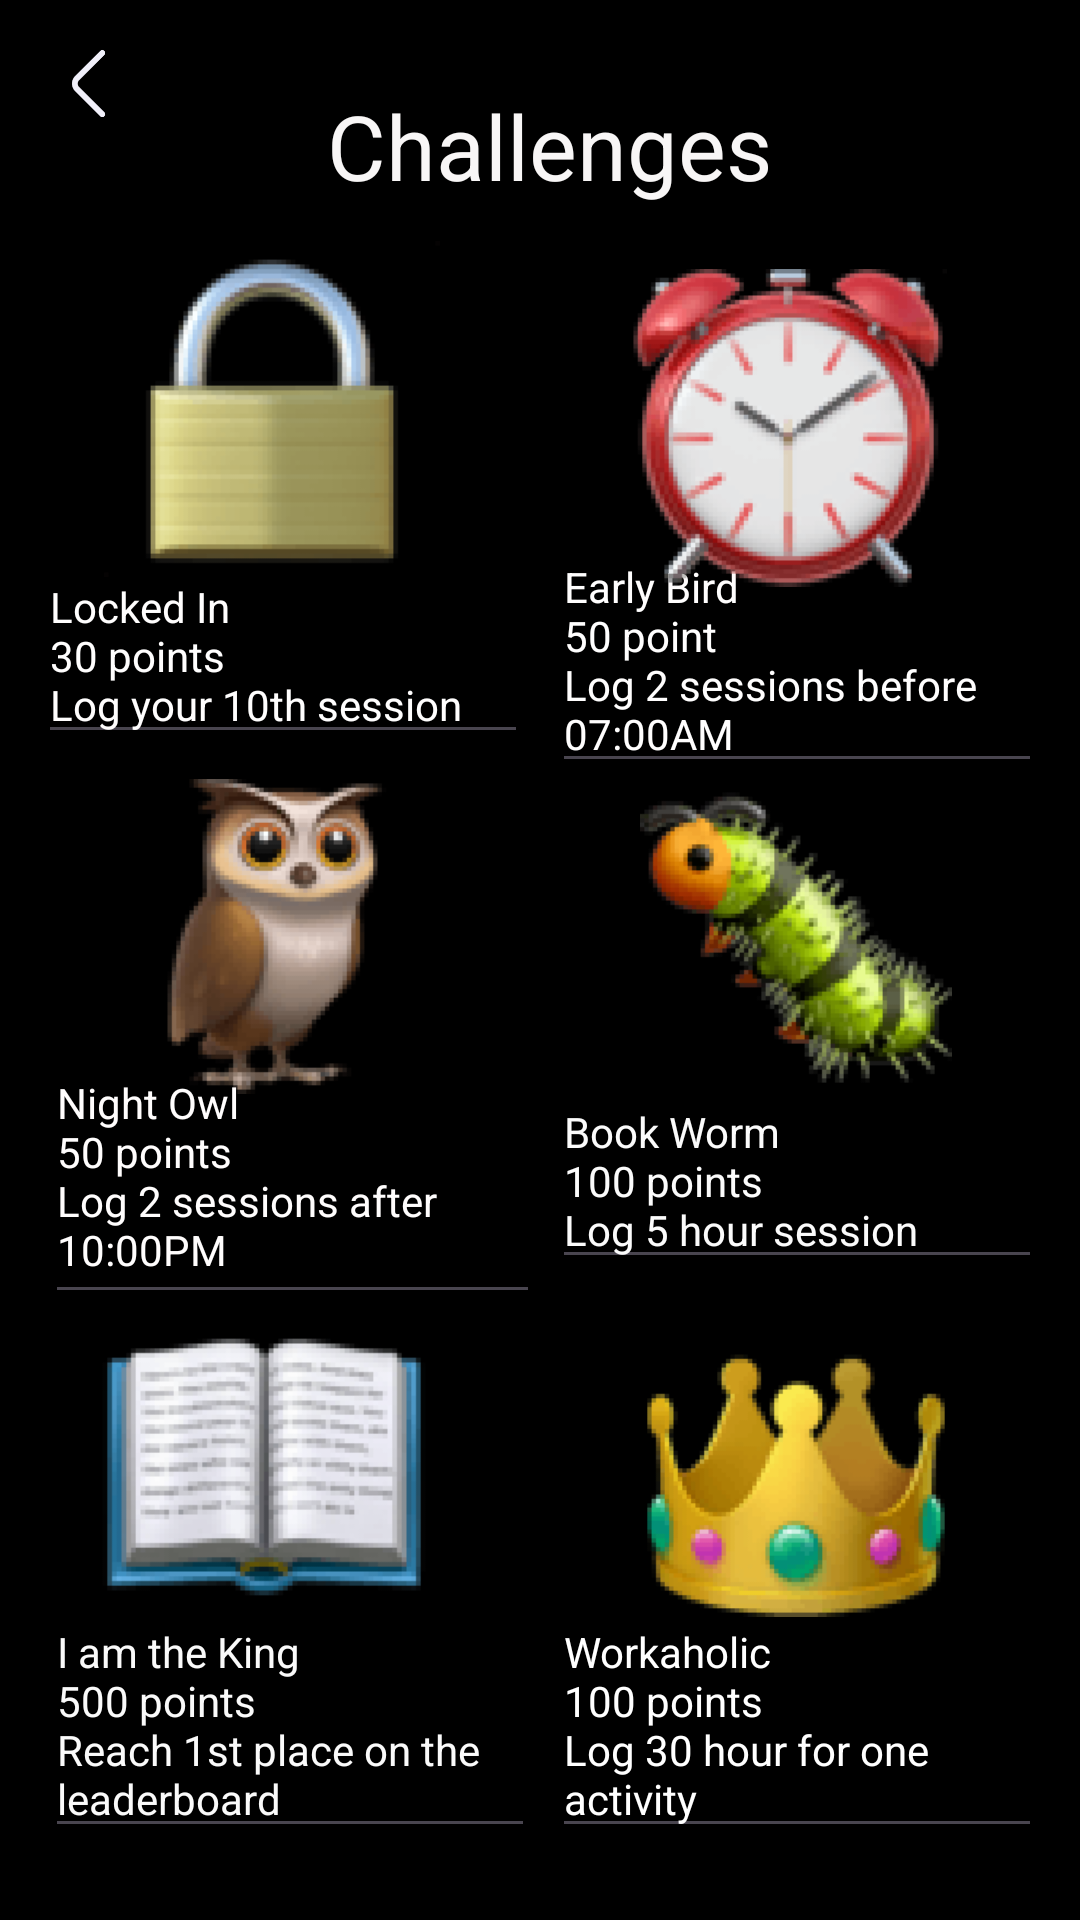

The Android layout XML behind this screen, and the referenced resources:
<!-- AndroidManifest.xml: application theme Theme.OPSC_ClockIT -->
<!-- res/layout/activity_challenges.xml -->
<?xml version="1.0" encoding="utf-8"?>
<androidx.constraintlayout.widget.ConstraintLayout xmlns:android="http://schemas.android.com/apk/res/android"
    xmlns:app="http://schemas.android.com/apk/res-auto"
    xmlns:tools="http://schemas.android.com/tools"
    android:layout_width="match_parent"
    android:layout_height="match_parent"
    android:background="#000000">

    <ImageView
        android:id="@+id/imageView3"
        android:layout_width="44dp"
        android:layout_height="46dp"
        android:onClick="back"
        app:layout_constraintBottom_toBottomOf="parent"
        app:layout_constraintEnd_toEndOf="parent"
        app:layout_constraintHorizontal_bias="0.019"
        app:layout_constraintStart_toStartOf="parent"
        app:layout_constraintTop_toTopOf="parent"
        app:layout_constraintVertical_bias="0.01"
        app:srcCompat="@drawable/back_button"
         />

    <TextView
        android:id="@+id/textViewChallenges"
        android:layout_width="wrap_content"
        android:layout_height="wrap_content"
        android:text="Challenges"
        android:textColor="#F8F6F6"
        android:textSize="30sp"
        app:layout_constraintBottom_toBottomOf="parent"
        app:layout_constraintEnd_toEndOf="parent"
        app:layout_constraintHorizontal_bias="0.515"
        app:layout_constraintStart_toStartOf="parent"
        app:layout_constraintTop_toTopOf="parent"
        app:layout_constraintVertical_bias="0.047" />


    <ImageView
        android:id="@+id/imageLock"
        android:layout_width="124dp"
        android:layout_height="112dp"
        app:layout_constraintBottom_toBottomOf="parent"
        app:layout_constraintEnd_toEndOf="parent"
        app:layout_constraintHorizontal_bias="0.121"
        app:layout_constraintStart_toStartOf="parent"
        app:layout_constraintTop_toTopOf="parent"
        app:layout_constraintVertical_bias="0.152"
        app:srcCompat="@drawable/img_locked" />

    <EditText
        android:id="@+id/editTextTextMultiLine3"
        android:layout_width="wrap_content"
        android:layout_height="wrap_content"
        android:ems="10"
        android:focusable="false"
        android:focusableInTouchMode="false"
        android:gravity="start|top"
        android:inputType="textMultiLine"
        android:text="Early Bird                                     50 point                                  Log 2 sessions before                                  07:00AM"
        android:textColor="#FFFEFE"
        android:textSize="14sp"
        app:layout_constraintBottom_toBottomOf="parent"
        app:layout_constraintEnd_toEndOf="parent"
        app:layout_constraintHorizontal_bias="0.935"
        app:layout_constraintStart_toStartOf="parent"
        app:layout_constraintTop_toTopOf="parent"
        app:layout_constraintVertical_bias="0.317" />

    <ImageView
        android:id="@+id/imageView8"
        android:layout_width="122dp"
        android:layout_height="106dp"
        app:layout_constraintBottom_toBottomOf="parent"
        app:layout_constraintEnd_toEndOf="parent"
        app:layout_constraintHorizontal_bias="0.847"
        app:layout_constraintStart_toStartOf="parent"
        app:layout_constraintTop_toTopOf="parent"
        app:layout_constraintVertical_bias="0.168"
        app:srcCompat="@drawable/img_alarm_clock" />

    <EditText
        android:id="@+id/editTextTextMultiLine2"
        android:layout_width="wrap_content"
        android:layout_height="wrap_content"
        android:ems="10"
        android:focusable="false"
        android:focusableInTouchMode="false"
        android:gravity="start|top"
        android:inputType="none"
        android:text="Locked In                                    30 points                                      Log your 10th session"
        android:textColor="#FFFEFE"
        android:textSize="14sp"
        app:layout_constraintBottom_toBottomOf="parent"
        app:layout_constraintEnd_toEndOf="parent"
        app:layout_constraintHorizontal_bias="0.064"
        app:layout_constraintStart_toStartOf="parent"
        app:layout_constraintTop_toTopOf="parent"
        app:layout_constraintVertical_bias="0.32" />


    <ImageView
        android:id="@+id/imageView9"
        android:layout_width="105dp"
        android:layout_height="109dp"
        app:layout_constraintBottom_toBottomOf="parent"
        app:layout_constraintEnd_toEndOf="parent"
        app:layout_constraintHorizontal_bias="0.15"
        app:layout_constraintStart_toStartOf="parent"
        app:layout_constraintTop_toTopOf="parent"
        app:layout_constraintVertical_bias="0.485"
        app:srcCompat="@drawable/img_owl" />

    <ImageView
        android:id="@+id/imageView10"
        android:layout_width="116dp"
        android:layout_height="104dp"
        app:layout_constraintBottom_toBottomOf="parent"
        app:layout_constraintEnd_toEndOf="parent"
        app:layout_constraintHorizontal_bias="0.85"
        app:layout_constraintStart_toStartOf="parent"
        app:layout_constraintTop_toTopOf="parent"
        app:layout_constraintVertical_bias="0.482"
        app:srcCompat="@drawable/img_bug" />

    <EditText
        android:id="@+id/editTextTextMultiLine5"
        android:layout_width="wrap_content"
        android:layout_height="wrap_content"
        android:ems="10"
        android:focusable="false"
        android:focusableInTouchMode="false"
        android:gravity="start|top"
        android:inputType="textMultiLine"
        android:text="Book Worm                                                100 points                                                         Log 5 hour session "
        android:textColor="#FBFBFB"
        android:textSize="14sp"
        app:layout_constraintBottom_toBottomOf="parent"
        app:layout_constraintEnd_toEndOf="parent"
        app:layout_constraintHorizontal_bias="0.935"
        app:layout_constraintStart_toStartOf="parent"
        app:layout_constraintTop_toTopOf="parent"
        app:layout_constraintVertical_bias="0.626" />

    <EditText
        android:id="@+id/editTextTextMultiLine4"
        android:layout_width="165dp"
        android:layout_height="90dp"
        android:ems="10"
        android:focusable="false"
        android:focusableInTouchMode="false"
        android:gravity="start|top"
        android:inputType="textMultiLine"
        android:text="Night Owl                              50 points                                     Log 2 sessions after                                     10:00PM"
        android:textColor="#FFFDFD"
        android:textSize="14sp"
        app:layout_constraintBottom_toBottomOf="parent"
        app:layout_constraintEnd_toEndOf="parent"
        app:layout_constraintHorizontal_bias="0.077"
        app:layout_constraintStart_toStartOf="parent"
        app:layout_constraintTop_toTopOf="parent"
        app:layout_constraintVertical_bias="0.633" />

    <ImageView
        android:id="@+id/imageView11"
        android:layout_width="132dp"
        android:layout_height="114dp"
        app:layout_constraintBottom_toBottomOf="parent"
        app:layout_constraintEnd_toEndOf="parent"
        app:layout_constraintHorizontal_bias="0.096"
        app:layout_constraintStart_toStartOf="parent"
        app:layout_constraintTop_toTopOf="parent"
        app:layout_constraintVertical_bias="0.821"
        app:srcCompat="@drawable/img_open_book" />

    <EditText
        android:id="@+id/editTextTextMultiLine6"
        android:layout_width="wrap_content"
        android:layout_height="wrap_content"
        android:ems="10"
        android:focusable="false"
        android:focusableInTouchMode="false"
        android:gravity="start|top"
        android:inputType="textMultiLine"
        android:text="Workaholic                                                         100 points                                               Log 30 hour for one activity"
        android:textColor="#FFFFFF"
        android:textSize="14sp"
        app:layout_constraintBottom_toBottomOf="parent"
        app:layout_constraintEnd_toEndOf="parent"
        app:layout_constraintHorizontal_bias="0.935"
        app:layout_constraintStart_toStartOf="parent"
        app:layout_constraintTop_toTopOf="parent"
        app:layout_constraintVertical_bias="0.957" />

    <ImageView
        android:id="@+id/imageView12"
        android:layout_width="116dp"
        android:layout_height="105dp"
        app:layout_constraintBottom_toBottomOf="parent"
        app:layout_constraintEnd_toEndOf="parent"
        app:layout_constraintHorizontal_bias="0.85"
        app:layout_constraintStart_toStartOf="parent"
        app:layout_constraintTop_toTopOf="parent"
        app:layout_constraintVertical_bias="0.811"
        app:srcCompat="@drawable/img_crown_72x72" />

    <EditText
        android:id="@+id/editTextTextMultiLine7"
        android:layout_width="wrap_content"
        android:layout_height="wrap_content"
        android:ems="10"
        android:focusable="false"
        android:focusableInTouchMode="false"
        android:gravity="start|top"
        android:inputType="textMultiLine"
        android:text="I am the King                                    500 points                                                 Reach 1st place on the leaderboard"
        android:textColor="#FAFAFA"
        android:textSize="14sp"
        app:layout_constraintBottom_toBottomOf="parent"
        app:layout_constraintEnd_toEndOf="parent"
        app:layout_constraintHorizontal_bias="0.076"
        app:layout_constraintStart_toStartOf="parent"
        app:layout_constraintTop_toTopOf="parent"
        app:layout_constraintVertical_bias="0.957" />


</androidx.constraintlayout.widget.ConstraintLayout>
<!-- resources referenced by this layout -->
<resources>
  <!-- drawable back_button: png bitmap (drawable, 6694 bytes) -->
  <!-- drawable img_alarm_clock: png bitmap (drawable, 13490 bytes) -->
  <!-- drawable img_bug: png bitmap (drawable, 11036 bytes) -->
  <!-- drawable img_crown_72x72: png bitmap (drawable, 9074 bytes) -->
  <!-- drawable img_locked: png bitmap (drawable, 6243 bytes) -->
  <!-- drawable img_open_book: png bitmap (drawable, 9323 bytes) -->
  <!-- drawable img_owl: png bitmap (drawable, 9513 bytes) -->
  <style name="Theme.OPSC_ClockIT" parent="Base.Theme.OPSC_ClockIT" />
  <style name="Base.Theme.OPSC_ClockIT" parent="Theme.Material3.DayNight.NoActionBar">
          
          <item name="android:statusBarColor">@color/black</item>
  
      </style>
  <color name="black">#FF000000</color>
</resources>
